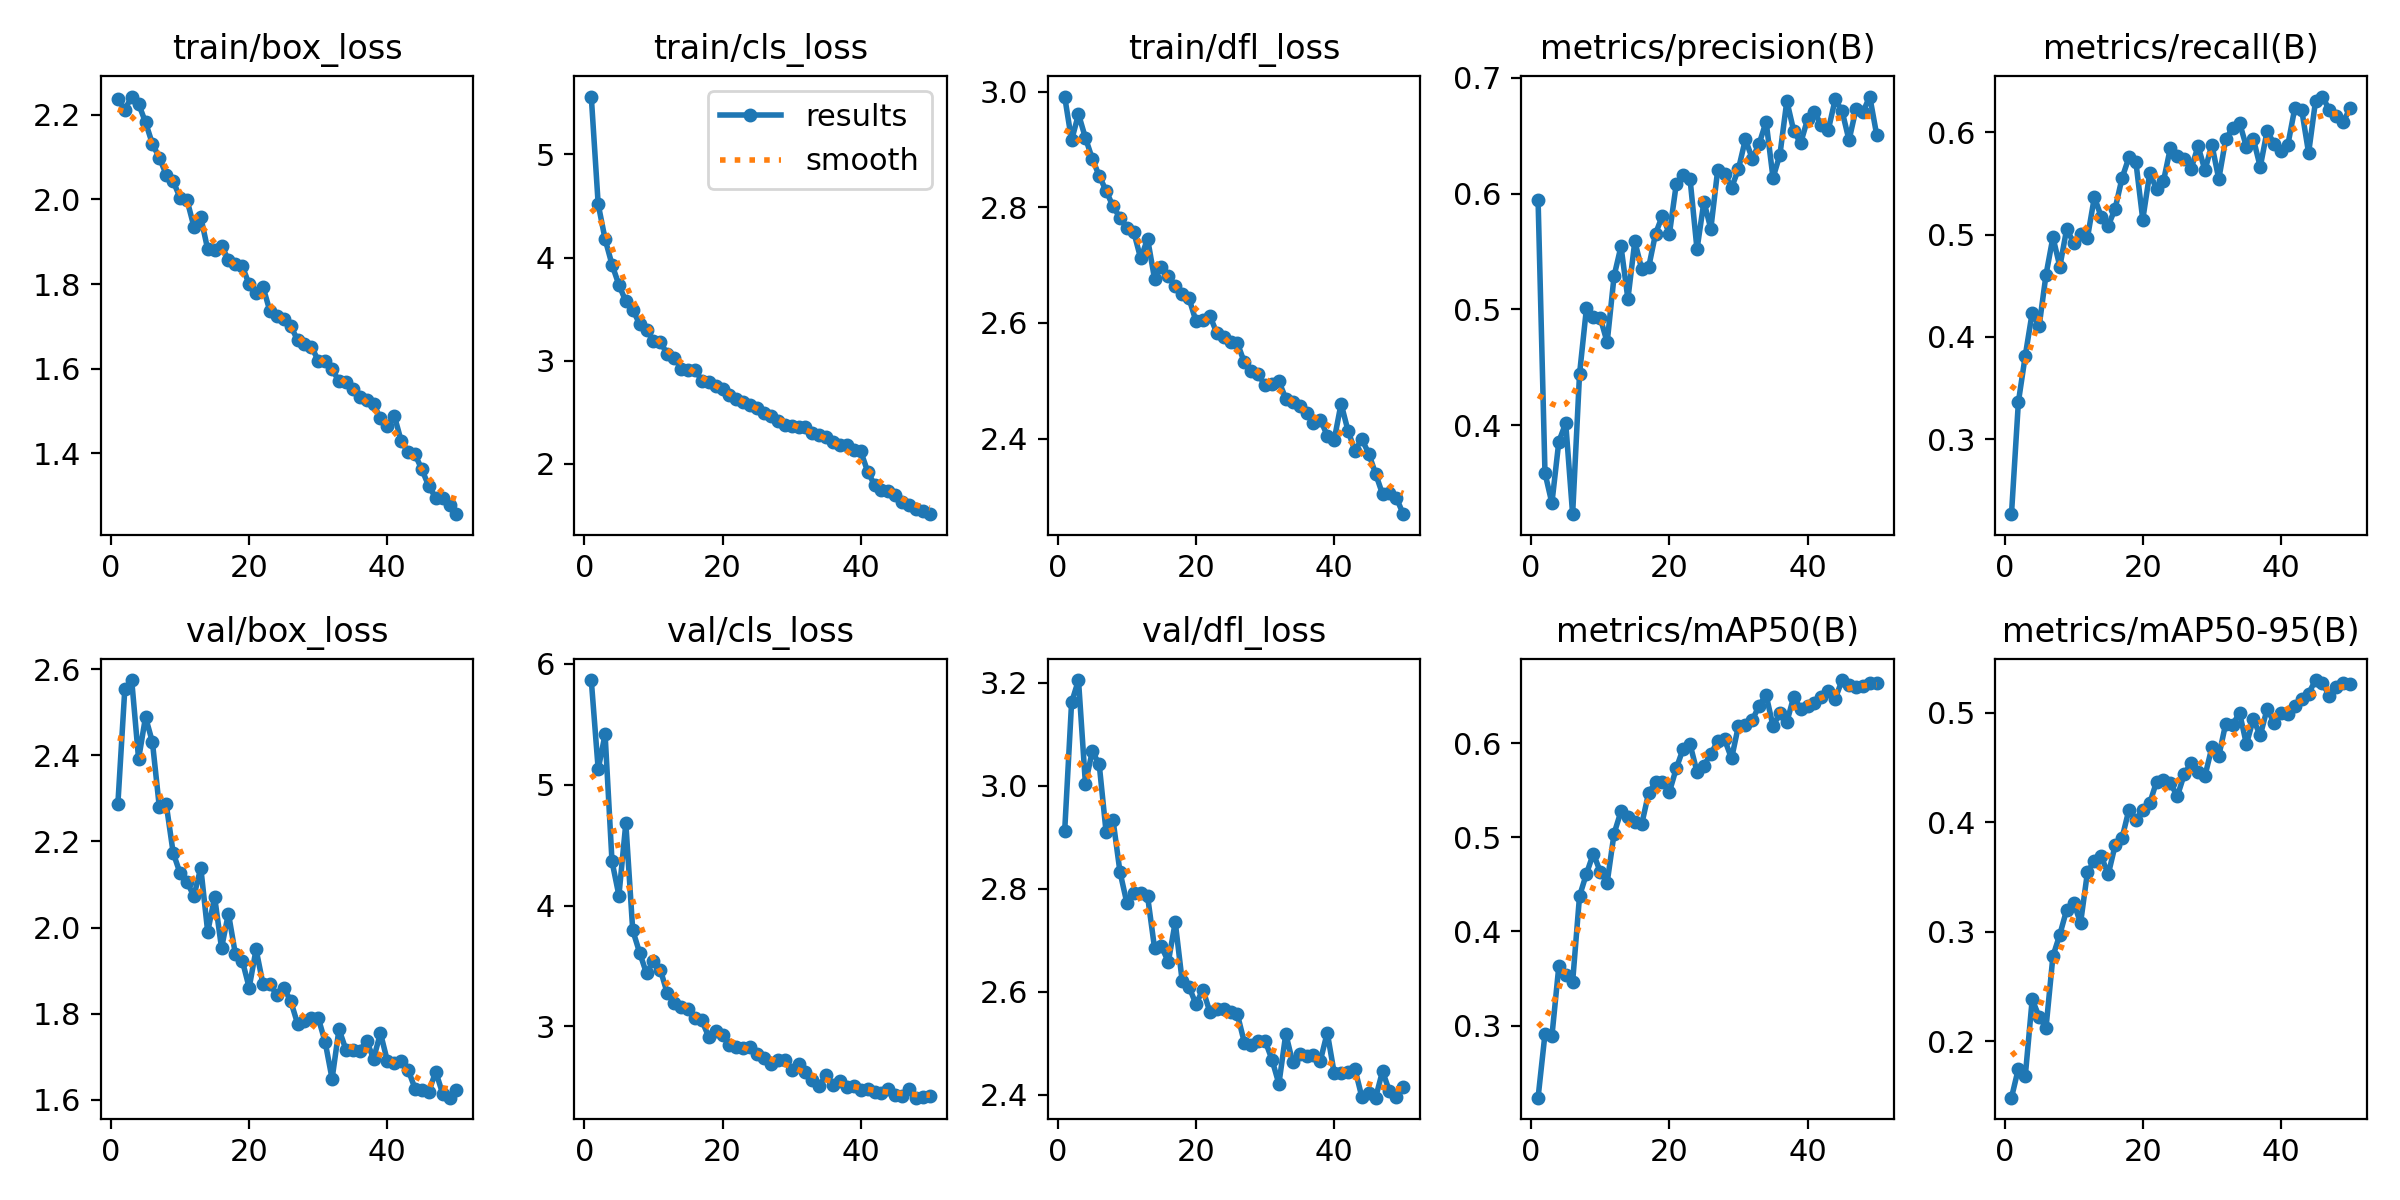

The table this chart was drawn from, first rows:
epoch, time, train/box_loss, train/cls_loss, train/dfl_loss, metrics/precision(B), metrics/recall(B), metrics/mAP50(B), metrics/mAP50-95(B), val/box_loss, val/cls_loss, val/dfl_loss, lr/pg0, lr/pg1, lr/pg2
1, 990.6, 2.237, 5.561, 2.992, 0.5948, 0.2269, 0.2233, 0.1484, 2.287, 5.866, 2.912, 0.0004736, 0.0004736, 0.0004736
2, 1890, 2.212, 4.517, 2.916, 0.3586, 0.3364, 0.291, 0.1749, 2.553, 5.129, 3.162, 0.0009311, 0.0009311, 0.0009311
3, 2753, 2.243, 4.179, 2.961, 0.3326, 0.3817, 0.2886, 0.1683, 2.575, 5.416, 3.205, 0.00137, 0.00137, 0.00137
4, 3641, 2.226, 3.931, 2.92, 0.3856, 0.4237, 0.3628, 0.2383, 2.391, 4.366, 3.004, 0.001344, 0.001344, 0.001344
5, 4839, 2.182, 3.735, 2.884, 0.4017, 0.4104, 0.3539, 0.2223, 2.489, 4.083, 3.067, 0.001316, 0.001316, 0.001316
6, 5946, 2.131, 3.575, 2.854, 0.3231, 0.4608, 0.3463, 0.2124, 2.431, 4.682, 3.041, 0.001288, 0.001288, 0.001288
7, 6910, 2.099, 3.494, 2.829, 0.444, 0.4973, 0.4375, 0.2777, 2.279, 3.795, 2.91, 0.001259, 0.001259, 0.001259
8, 7831, 2.059, 3.354, 2.801, 0.501, 0.4687, 0.4611, 0.2975, 2.286, 3.61, 2.933, 0.001231, 0.001231, 0.001231
9, 8774, 2.043, 3.296, 2.782, 0.4934, 0.5057, 0.4826, 0.3203, 2.174, 3.438, 2.833, 0.001203, 0.001203, 0.001203
10, 9616, 2.004, 3.194, 2.764, 0.4927, 0.4914, 0.4633, 0.3264, 2.126, 3.545, 2.773, 0.001174, 0.001174, 0.001174
11, 10885, 1.999, 3.18, 2.757, 0.4715, 0.501, 0.4519, 0.3081, 2.106, 3.469, 2.792, 0.001146, 0.001146, 0.001146
12, 11887, 1.936, 3.063, 2.712, 0.5288, 0.497, 0.5039, 0.3547, 2.073, 3.274, 2.792, 0.001118, 0.001118, 0.001118
13, 12868, 1.958, 3.028, 2.745, 0.5544, 0.5366, 0.5275, 0.3646, 2.139, 3.193, 2.785, 0.001089, 0.001089, 0.001089
14, 14046, 1.882, 2.923, 2.677, 0.5091, 0.517, 0.5211, 0.3689, 1.99, 3.16, 2.686, 0.001061, 0.001061, 0.001061
15, 15249, 1.882, 2.909, 2.697, 0.5587, 0.5085, 0.5163, 0.3524, 2.071, 3.145, 2.688, 0.001033, 0.001033, 0.001033
16, 16447, 1.891, 2.914, 2.681, 0.5347, 0.5252, 0.5139, 0.379, 1.953, 3.069, 2.658, 0.001005, 0.001005, 0.001005
17, 18020, 1.858, 2.804, 2.664, 0.5362, 0.5551, 0.547, 0.3856, 2.032, 3.049, 2.735, 0.0009763, 0.0009763, 0.0009763
18, 19018, 1.847, 2.791, 2.65, 0.5653, 0.5754, 0.5582, 0.4116, 1.939, 2.913, 2.621, 0.000948, 0.000948, 0.000948
19, 19983, 1.843, 2.753, 2.642, 0.5811, 0.5711, 0.5584, 0.4025, 1.923, 2.965, 2.61, 0.0009197, 0.0009197, 0.0009197
20, 20907, 1.799, 2.726, 2.603, 0.565, 0.5146, 0.548, 0.4112, 1.86, 2.927, 2.576, 0.0008914, 0.0008914, 0.0008914
21, 21881, 1.779, 2.671, 2.605, 0.6082, 0.5596, 0.5731, 0.4174, 1.949, 2.844, 2.604, 0.0008631, 0.0008631, 0.0008631
22, 22819, 1.794, 2.627, 2.613, 0.6164, 0.5448, 0.5941, 0.4372, 1.869, 2.829, 2.562, 0.0008348, 0.0008348, 0.0008348
23, 23834, 1.736, 2.6, 2.583, 0.6123, 0.5523, 0.5985, 0.4383, 1.87, 2.822, 2.568, 0.0008065, 0.0008065, 0.0008065
24, 24805, 1.725, 2.566, 2.576, 0.552, 0.5847, 0.5694, 0.4358, 1.842, 2.833, 2.568, 0.0007782, 0.0007782, 0.0007782
25, 25738, 1.718, 2.543, 2.567, 0.593, 0.5762, 0.5762, 0.4239, 1.86, 2.775, 2.561, 0.0007499, 0.0007499, 0.0007499
26, 26694, 1.701, 2.495, 2.565, 0.5696, 0.5734, 0.5885, 0.4438, 1.83, 2.74, 2.556, 0.0007216, 0.0007216, 0.0007216
27, 27818, 1.669, 2.459, 2.532, 0.6207, 0.5643, 0.602, 0.4547, 1.777, 2.689, 2.502, 0.0006934, 0.0006934, 0.0006934
28, 28684, 1.657, 2.414, 2.517, 0.6172, 0.5863, 0.6038, 0.4464, 1.784, 2.723, 2.498, 0.0006651, 0.0006651, 0.0006651
29, 29716, 1.653, 2.376, 2.511, 0.6051, 0.5628, 0.5836, 0.4425, 1.79, 2.719, 2.505, 0.0006368, 0.0006368, 0.0006368
30, 30879, 1.619, 2.366, 2.492, 0.6212, 0.5878, 0.6185, 0.4686, 1.79, 2.641, 2.505, 0.0006085, 0.0006085, 0.0006085
31, 31840, 1.617, 2.359, 2.494, 0.6469, 0.5542, 0.6188, 0.4606, 1.734, 2.686, 2.469, 0.0005802, 0.0005802, 0.0005802
32, 32867, 1.598, 2.354, 2.499, 0.6302, 0.5928, 0.6244, 0.4902, 1.649, 2.621, 2.421, 0.0005519, 0.0005519, 0.0005519
33, 33863, 1.571, 2.302, 2.469, 0.6431, 0.6042, 0.6399, 0.4889, 1.764, 2.559, 2.518, 0.0005236, 0.0005236, 0.0005236
34, 34810, 1.568, 2.28, 2.464, 0.6622, 0.6092, 0.6511, 0.5003, 1.716, 2.51, 2.463, 0.0004953, 0.0004953, 0.0004953
35, 35916, 1.553, 2.255, 2.457, 0.6136, 0.5856, 0.618, 0.4715, 1.715, 2.6, 2.479, 0.000467, 0.000467, 0.000467
36, 36763, 1.532, 2.215, 2.444, 0.6337, 0.5935, 0.6316, 0.4944, 1.714, 2.514, 2.476, 0.0004387, 0.0004387, 0.0004387
37, 37653, 1.526, 2.182, 2.428, 0.6801, 0.566, 0.6223, 0.4794, 1.737, 2.55, 2.478, 0.0004104, 0.0004104, 0.0004104
38, 38484, 1.516, 2.184, 2.433, 0.654, 0.6013, 0.6492, 0.5038, 1.695, 2.496, 2.466, 0.0003821, 0.0003821, 0.0003821
39, 39366, 1.483, 2.136, 2.405, 0.6436, 0.5885, 0.6363, 0.4909, 1.755, 2.508, 2.521, 0.0003538, 0.0003538, 0.0003538
40, 40462, 1.464, 2.119, 2.397, 0.6642, 0.5815, 0.6398, 0.4999, 1.69, 2.473, 2.443, 0.0003255, 0.0003255, 0.0003255
41, 41833, 1.489, 1.924, 2.46, 0.6705, 0.5877, 0.6421, 0.4994, 1.685, 2.484, 2.443, 0.0002972, 0.0002972, 0.0002972
42, 42804, 1.43, 1.793, 2.414, 0.6589, 0.6233, 0.6487, 0.5062, 1.691, 2.459, 2.445, 0.0002689, 0.0002689, 0.0002689
43, 43863, 1.403, 1.741, 2.379, 0.655, 0.6218, 0.655, 0.5126, 1.67, 2.448, 2.451, 0.0002406, 0.0002406, 0.0002406
44, 44834, 1.398, 1.731, 2.399, 0.6814, 0.5796, 0.6471, 0.5177, 1.626, 2.48, 2.396, 0.0002123, 0.0002123, 0.0002123
45, 45625, 1.362, 1.694, 2.374, 0.6712, 0.6303, 0.6669, 0.5301, 1.622, 2.429, 2.403, 0.0001841, 0.0001841, 0.0001841
46, 46475, 1.322, 1.631, 2.339, 0.6461, 0.6347, 0.6615, 0.5272, 1.619, 2.425, 2.395, 0.0001558, 0.0001558, 0.0001558
47, 47476, 1.296, 1.595, 2.304, 0.6729, 0.6216, 0.6599, 0.5157, 1.665, 2.48, 2.446, 0.0001275, 0.0001275, 0.0001275
48, 48494, 1.294, 1.563, 2.307, 0.6703, 0.616, 0.6604, 0.5237, 1.614, 2.41, 2.407, 9.91726e-05, 9.91726e-05, 9.91726e-05
49, 49450, 1.277, 1.54, 2.297, 0.6838, 0.6097, 0.6639, 0.5271, 1.605, 2.419, 2.396, 7.08784e-05, 7.08784e-05, 7.08784e-05
50, 50700, 1.257, 1.51, 2.269, 0.6508, 0.6235, 0.6639, 0.5262, 1.623, 2.425, 2.416, 4.25842e-05, 4.25842e-05, 4.25842e-05
